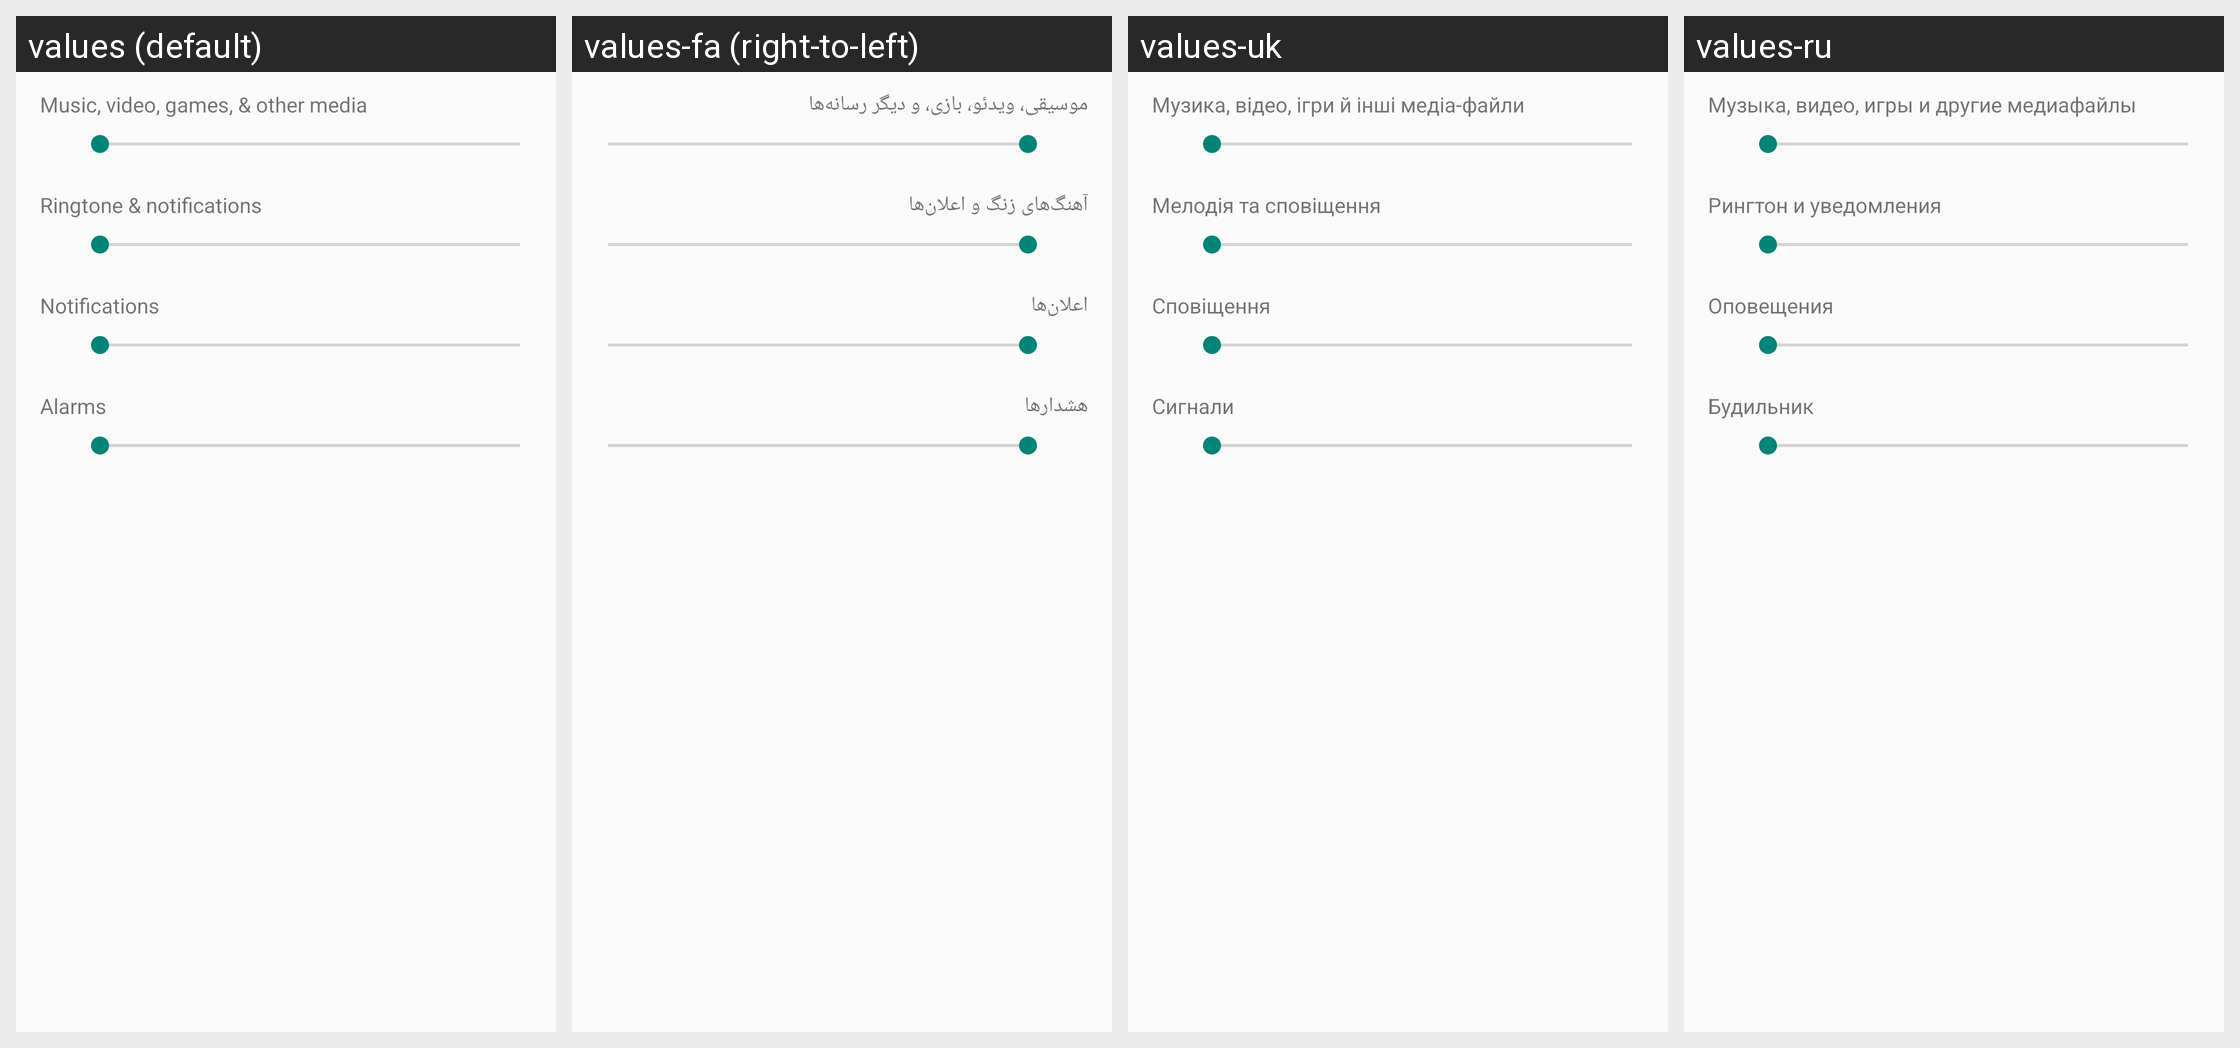

For this localized Android screen grid, give each drawn string resource with its value in every locale shown.
Android screen res/layout/preference_dialog_ringervolume.xml rendered under 4 locales, left to right: values (default), values-fa (right-to-left), values-uk, values-ru. Device: Nexus 5 (rendered at 1080×1920; each locale shown at half size, 540×960, under a caption strip naming it); theme Theme.Settings.
Other locales in the repository, not shown: values-af, values-am, values-ar, values-ca, values-cs, values-da, values-de, values-en-rIN, values-es, values-es-rUS, values-et, values-et-rEE, values-fi, values-fr, values-fr-rCA, values-hr, values-hu, values-in, values-it, values-iw, values-ja, values-ko, values-lt, values-lv, values-mn-rMN, values-ms, values-ms-rMY, values-nb, values-nl, values-pl, values-pt, values-pt-rPT, values-ro, values-sk, values-sl, values-sv, values-sw, values-tl, values-tr, values-vi, values-zh-rCN, values-zh-rTW, values-zu.
Strings drawn on this screen, with the default value and each locale's value (text and hints the layout hard-codes, and strings that could not be matched under every locale, appear in the picture but are not listed):

volume_media_description
  values: Music, video, games, & other media
  values-fa: موسیقی، ویدئو، بازی، و دیگر رسانه‌ها
  values-uk: Музика, відео, ігри й інші медіа-файли
  values-ru: Музыка, видео, игры и другие медиафайлы

volume_ring_description
  values: Ringtone & notifications
  values-fa: آهنگ‌های زنگ و اعلان‌ها
  values-uk: Мелодія та сповіщення
  values-ru: Рингтон и уведомления

volume_notification_description
  values: Notifications
  values-fa: اعلان‌ها
  values-uk: Сповіщення
  values-ru: Оповещения

volume_alarm_description
  values: Alarms
  values-fa: هشدارها
  values-uk: Сигнали
  values-ru: Будильник
